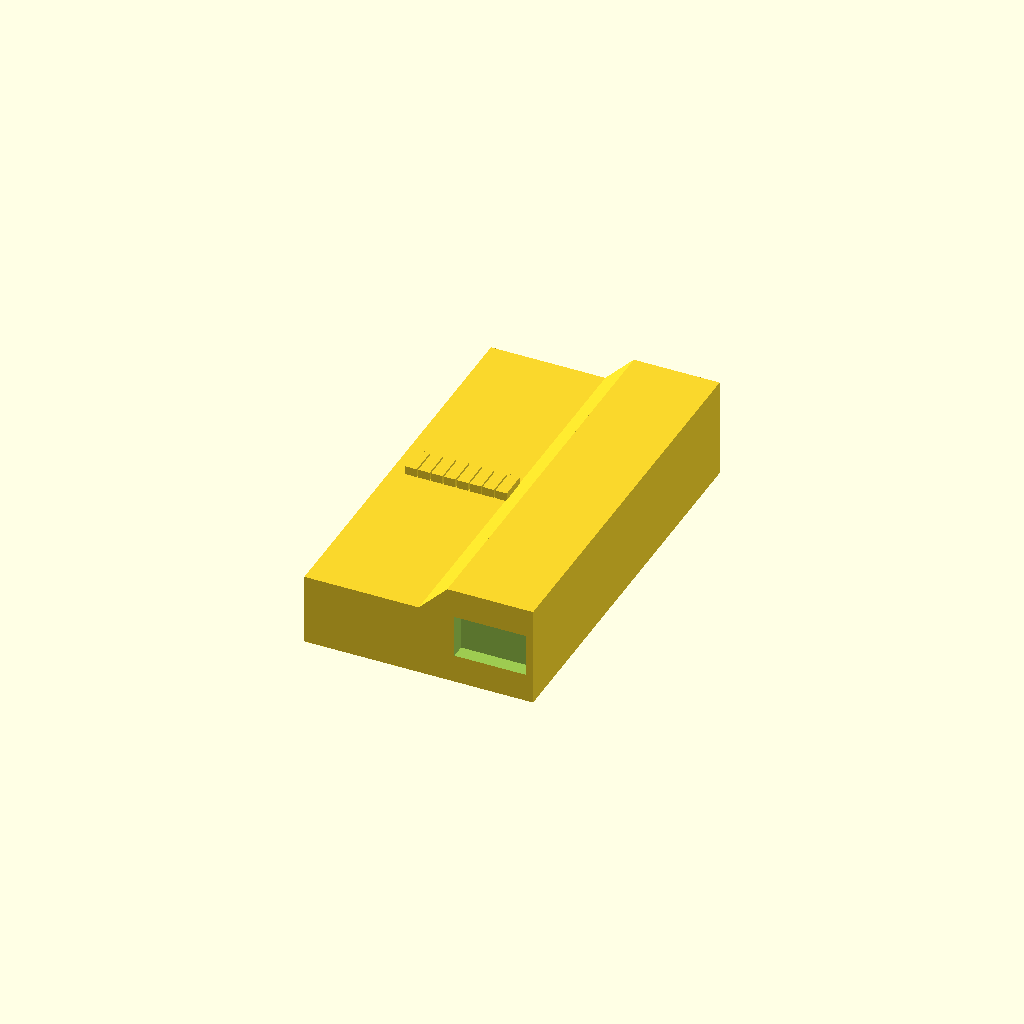
Cell 1 — every parameter at its default value.
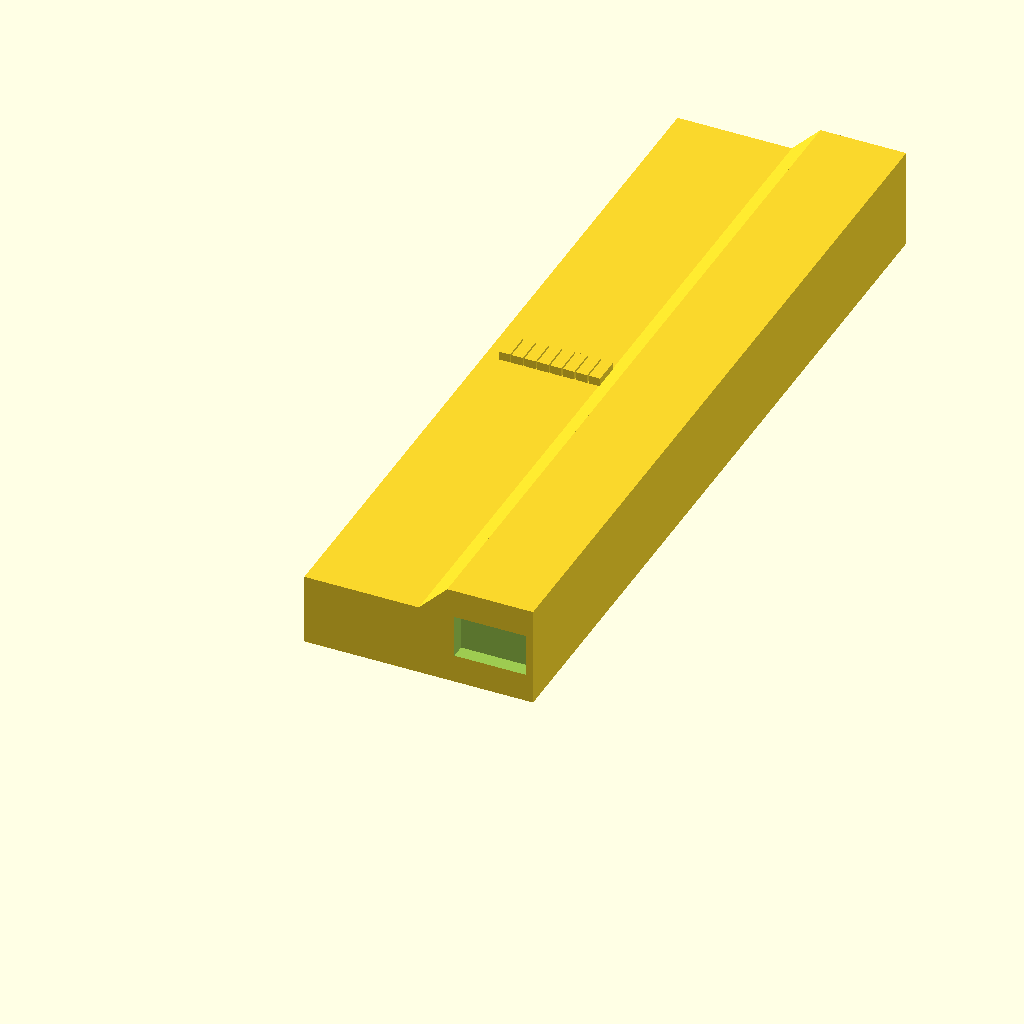
Cell 2 — psu_width set to 280, the other parameters unchanged.
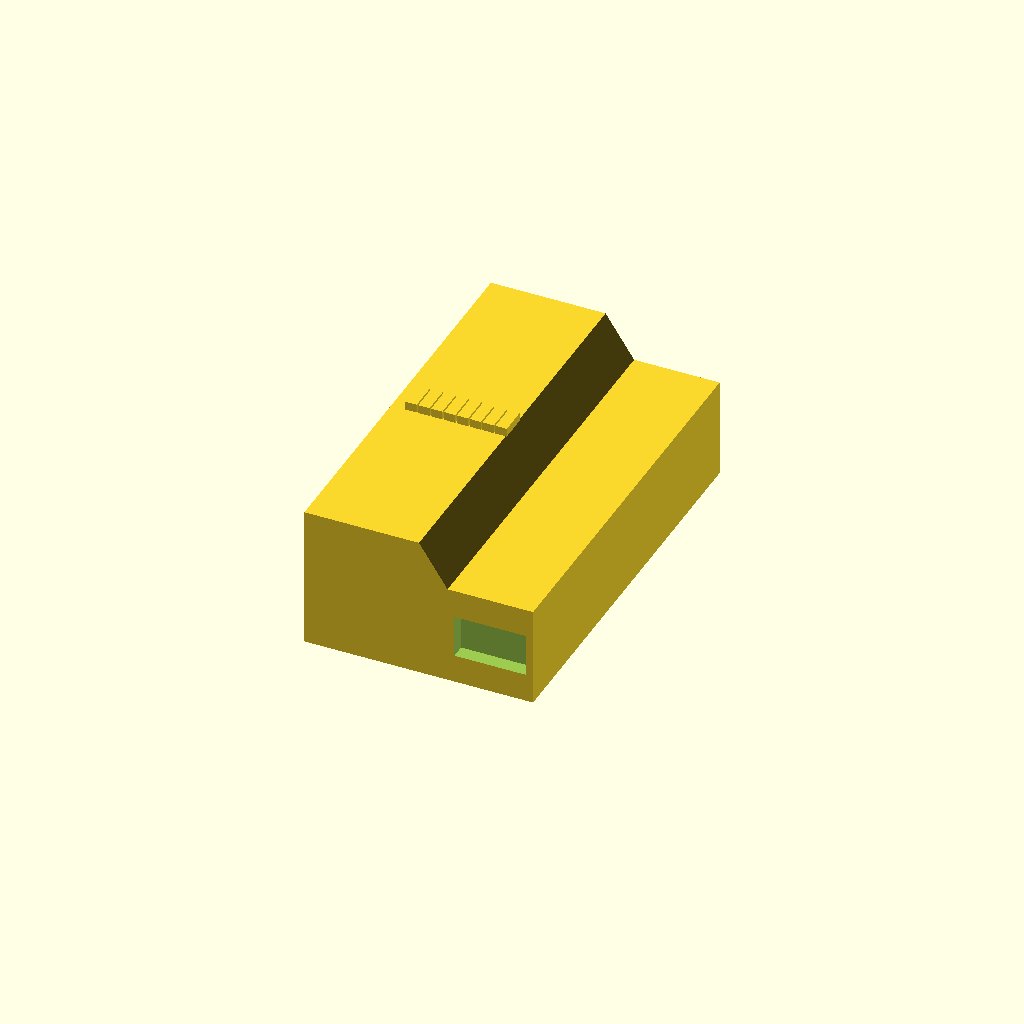
Cell 3 — psu_short_height set to 50, the other parameters unchanged.
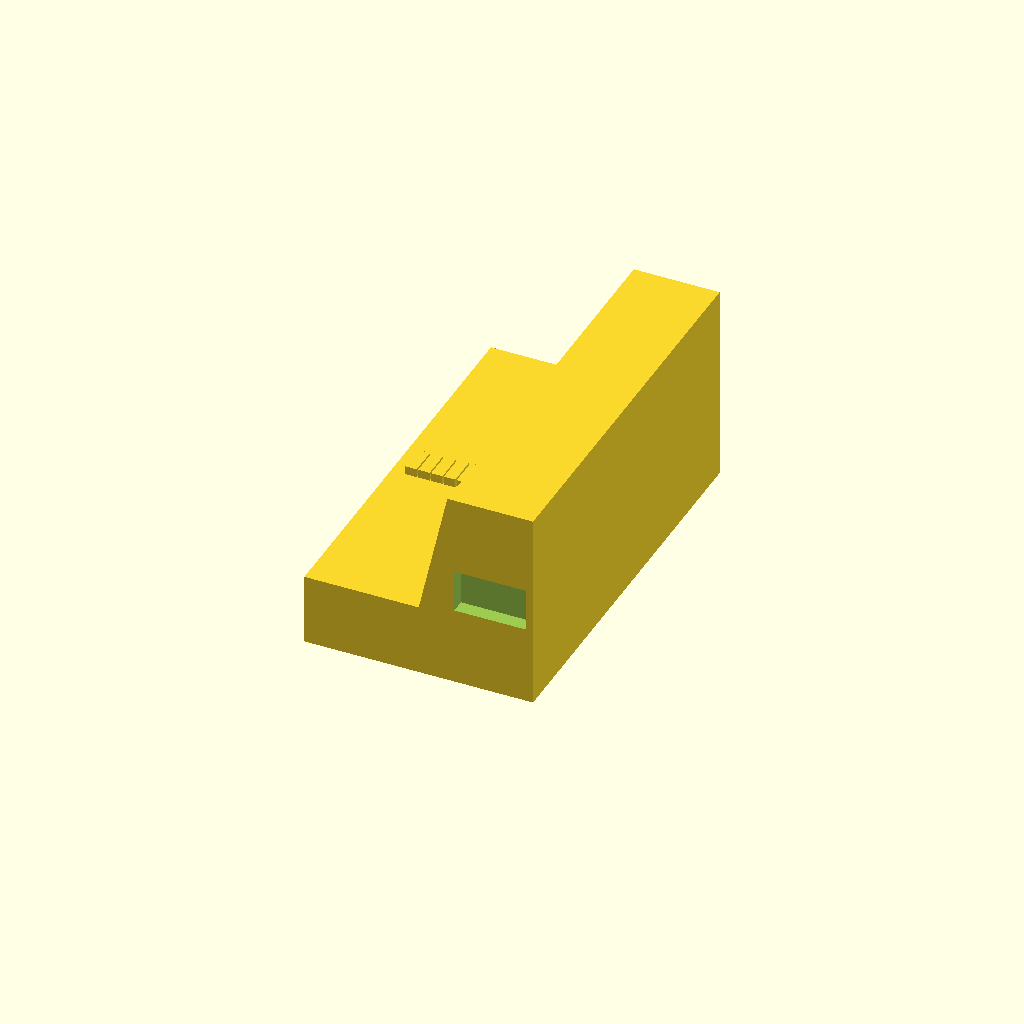
Cell 4: the same model with psu_tall_height = 70.
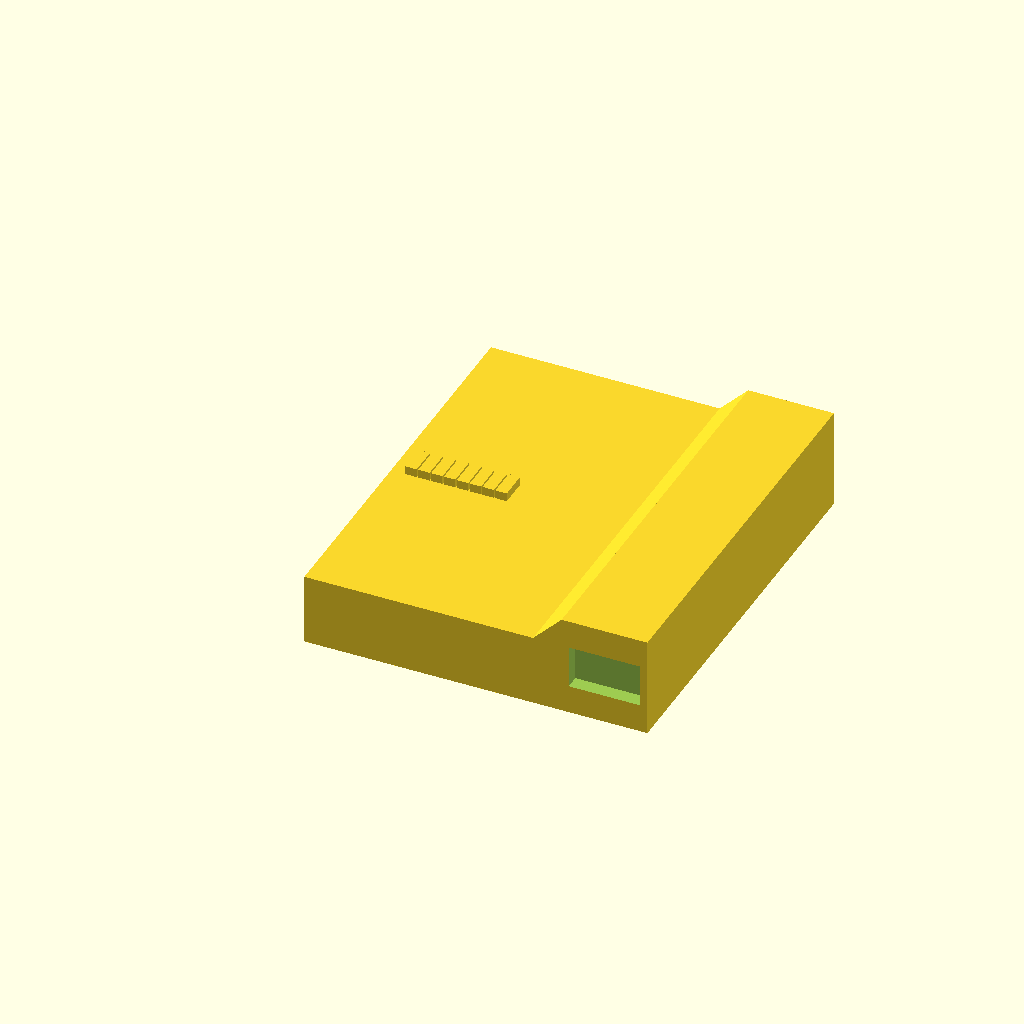
Cell 5: the same model with psu_short_length = 80.
One fixed orthographic camera (rotation 55°, 0°, 25°; colour scheme Cornfield) for every cell.
Source of the model, psu_model.scad:
// PSU Model - to understand the exact shape
// Based on your description:
// Side is 9cm long with this profile:
//       /---|
//  ----/    |
// |         |
// ----------
// Short part: 4cm long, 2.5cm high
// Ramp: 1cm long  
// Tall part: 3cm long, 3.5cm high
// Width: 14cm
// Power socket on right side of tall part

// PSU dimensions
psu_length = 90;        // 9cm side length
psu_width = 140;        // 14cm width  
psu_short_height = 25;  // 2.5cm high (short part)
psu_tall_height = 35;   // 3.5cm high (tall part)
psu_short_length = 40;  // 4cm long (short part)
psu_ramp_length = 10;   // 1cm long (ramp)
psu_tall_length = 30;   // 3cm long (tall part) - calculated: 90-40-10=40, but you said 3cm, so using 30

module psu_model() {
    union() {
        // Short part (left side)
        translate([0, 0, 0])
        cube([psu_short_length, psu_width, psu_short_height]);
        
        // Ramp part (middle) - angled transition
        translate([psu_short_length, 0, 0])
        hull() {
            // Bottom of ramp (same height as short part)
            cube([0.1, psu_width, psu_short_height]);
            // Top of ramp (same height as tall part)  
            translate([psu_ramp_length, 0, 0])
            cube([0.1, psu_width, psu_tall_height]);
        }
        
        // Tall part (right side) - with socket cutout
        difference() {
            translate([psu_short_length + psu_ramp_length, 0, 0])
            cube([psu_tall_length, psu_width, psu_tall_height]);
            
            // Power socket cutout (on right side panel of tall part)
            socket_width = 25;
            socket_height = 15;
            socket_depth = 5;  // Depth of cutout
            
            // Position in center of tall section's left panel (opposite side)
            translate([psu_short_length + psu_ramp_length + (psu_tall_length - socket_width)/2, 
                      -1, 
                      psu_tall_height/2 - socket_height/2])
            cube([socket_width, socket_depth + 1, socket_height]);
        }
        
        // USB ports representation (on top of short part - low area)
        for (i = [0:7]) {
            translate([5 + i * 4.5, psu_width/2 - 5, psu_short_height])
            cube([4, 10, 3]);
        }
    }
}

// Show the PSU model
psu_model();
Parameter table extracted from the source (name, type, default, range or options):
psu_length: number, default 90
psu_width: number, default 140
psu_short_height: number, default 25
psu_tall_height: number, default 35
psu_short_length: number, default 40
psu_ramp_length: number, default 10
psu_tall_length: number, default 30
